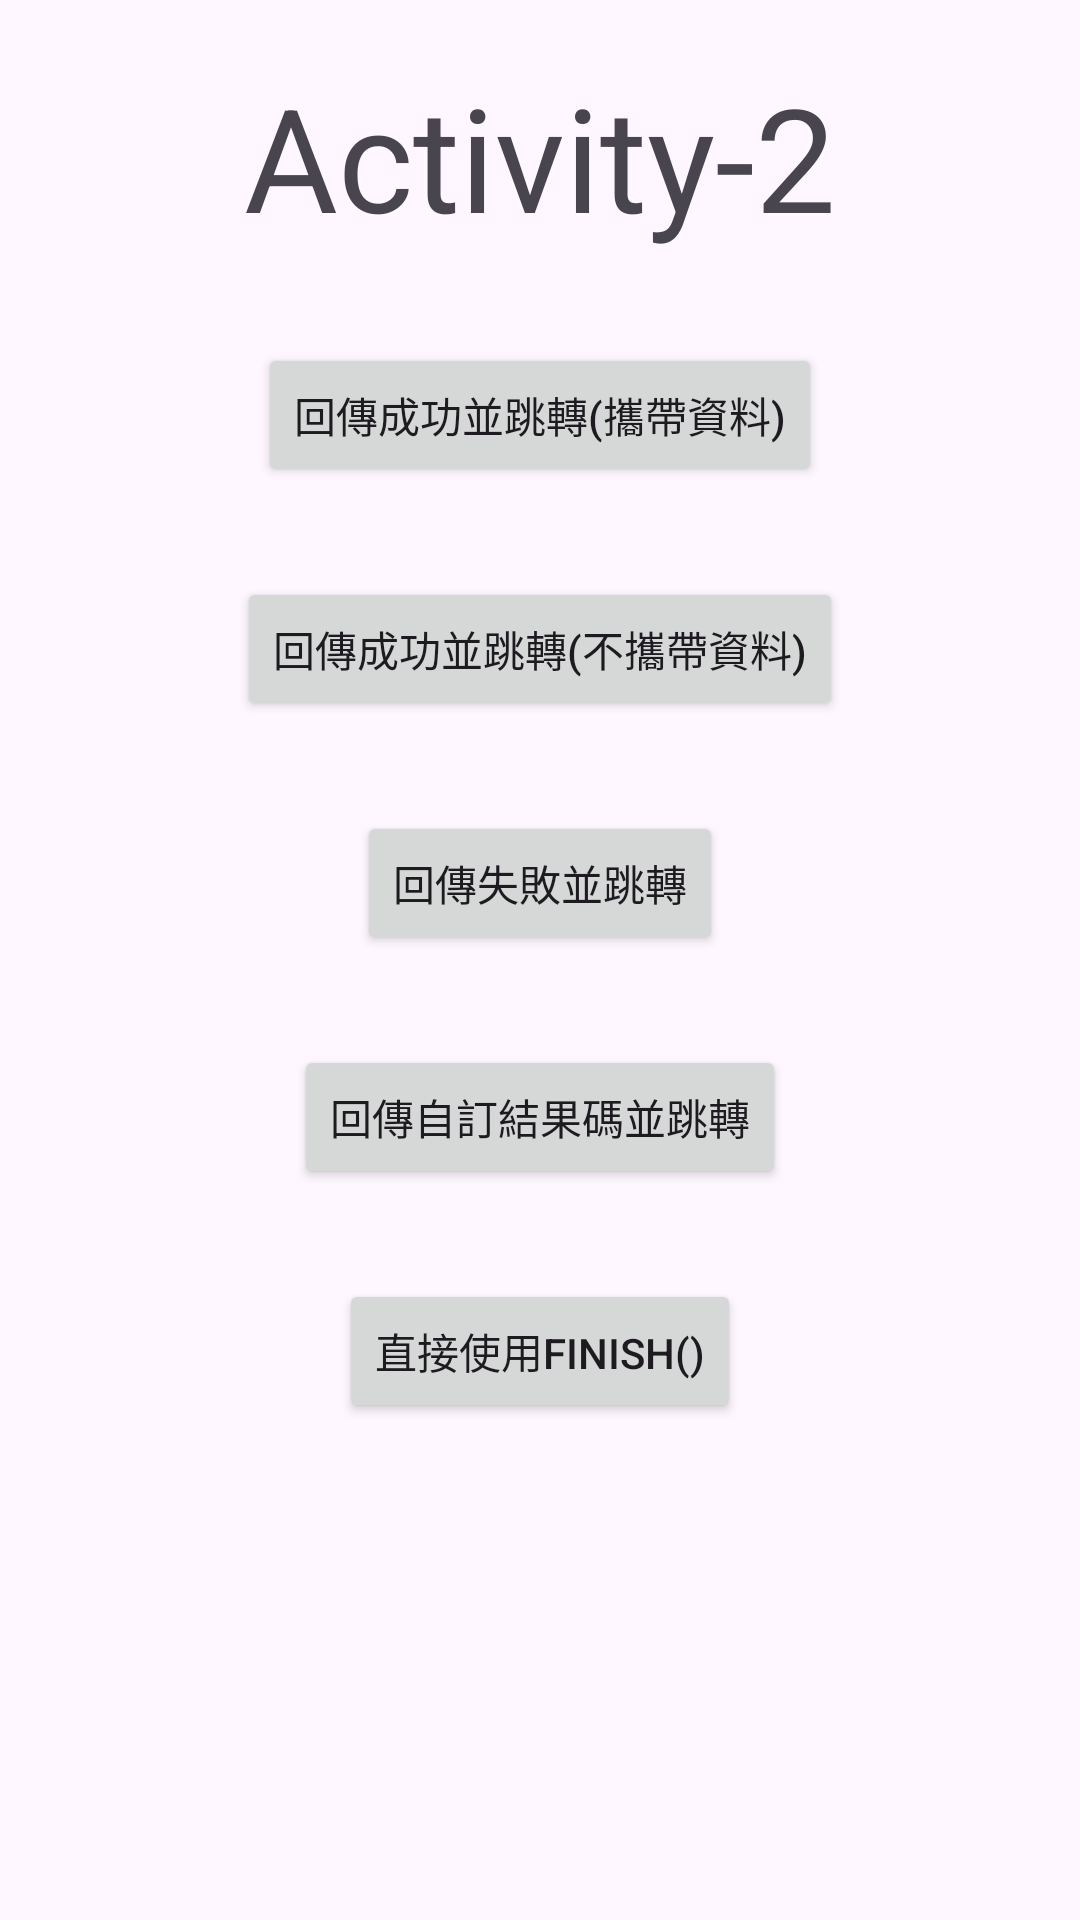

Layout XML and referenced resources for this Android screen:
<!-- AndroidManifest.xml: application theme Theme.MyPratice_Activity_result_api -->
<!-- res/layout/activity_2.xml -->
<?xml version="1.0" encoding="utf-8"?>
<androidx.constraintlayout.widget.ConstraintLayout xmlns:android="http://schemas.android.com/apk/res/android"
    xmlns:app="http://schemas.android.com/apk/res-auto"
    xmlns:tools="http://schemas.android.com/tools"
    android:id="@+id/main"
    android:layout_width="match_parent"
    android:layout_height="match_parent"
    tools:context=".Activity2">

    <TextView
        android:id="@+id/tv_activity_name"
        android:layout_width="wrap_content"
        android:layout_height="wrap_content"
        android:layout_marginTop="20dp"
        android:text="Activity-2"
        android:textSize="48sp"
        app:layout_constraintEnd_toEndOf="parent"
        app:layout_constraintStart_toStartOf="parent"
        app:layout_constraintTop_toTopOf="parent" />

    <Button
        android:id="@+id/btn_jump_success_withIntent"
        android:layout_width="wrap_content"
        android:layout_height="wrap_content"
        android:layout_marginTop="30dp"
        android:text="回傳成功並跳轉(攜帶資料)"
        app:layout_constraintEnd_toEndOf="@+id/tv_activity_name"
        app:layout_constraintStart_toStartOf="@+id/tv_activity_name"
        app:layout_constraintTop_toBottomOf="@+id/tv_activity_name" />

    <Button
        android:id="@+id/btn_jump_success_withoutIntent"
        android:layout_width="wrap_content"
        android:layout_height="wrap_content"
        android:layout_marginTop="30dp"
        android:text="回傳成功並跳轉(不攜帶資料)"
        app:layout_constraintEnd_toEndOf="@+id/btn_jump_success_withIntent"
        app:layout_constraintStart_toStartOf="@+id/btn_jump_success_withIntent"
        app:layout_constraintTop_toBottomOf="@+id/btn_jump_success_withIntent" />

    <Button
        android:id="@+id/btn_jump_fail"
        android:layout_width="wrap_content"
        android:layout_height="wrap_content"
        android:layout_marginTop="30dp"
        android:text="回傳失敗並跳轉"
        app:layout_constraintEnd_toEndOf="@+id/btn_jump_success_withoutIntent"
        app:layout_constraintStart_toStartOf="@+id/btn_jump_success_withoutIntent"
        app:layout_constraintTop_toBottomOf="@+id/btn_jump_success_withoutIntent" />

    <Button
        android:id="@+id/btn_jump_custom"
        android:layout_width="wrap_content"
        android:layout_height="wrap_content"
        android:layout_marginTop="30dp"
        android:text="回傳自訂結果碼並跳轉"
        app:layout_constraintEnd_toEndOf="@+id/btn_jump_fail"
        app:layout_constraintStart_toStartOf="@+id/btn_jump_fail"
        app:layout_constraintTop_toBottomOf="@+id/btn_jump_fail" />

    <Button
        android:id="@+id/btn_jump_justFinish"
        android:layout_width="wrap_content"
        android:layout_height="wrap_content"
        android:layout_marginTop="30dp"
        android:text="直接使用finish()"
        app:layout_constraintEnd_toEndOf="@+id/btn_jump_custom"
        app:layout_constraintStart_toStartOf="@+id/btn_jump_custom"
        app:layout_constraintTop_toBottomOf="@+id/btn_jump_custom" />

</androidx.constraintlayout.widget.ConstraintLayout>
<!-- resources referenced by this layout -->
<resources>
  <style name="Theme.MyPratice_Activity_result_api" parent="Base.Theme.MyPratice_Activity_result_api" />
  <style name="Base.Theme.MyPratice_Activity_result_api" parent="Theme.Material3.DayNight.NoActionBar">
          
          
      </style>
</resources>
